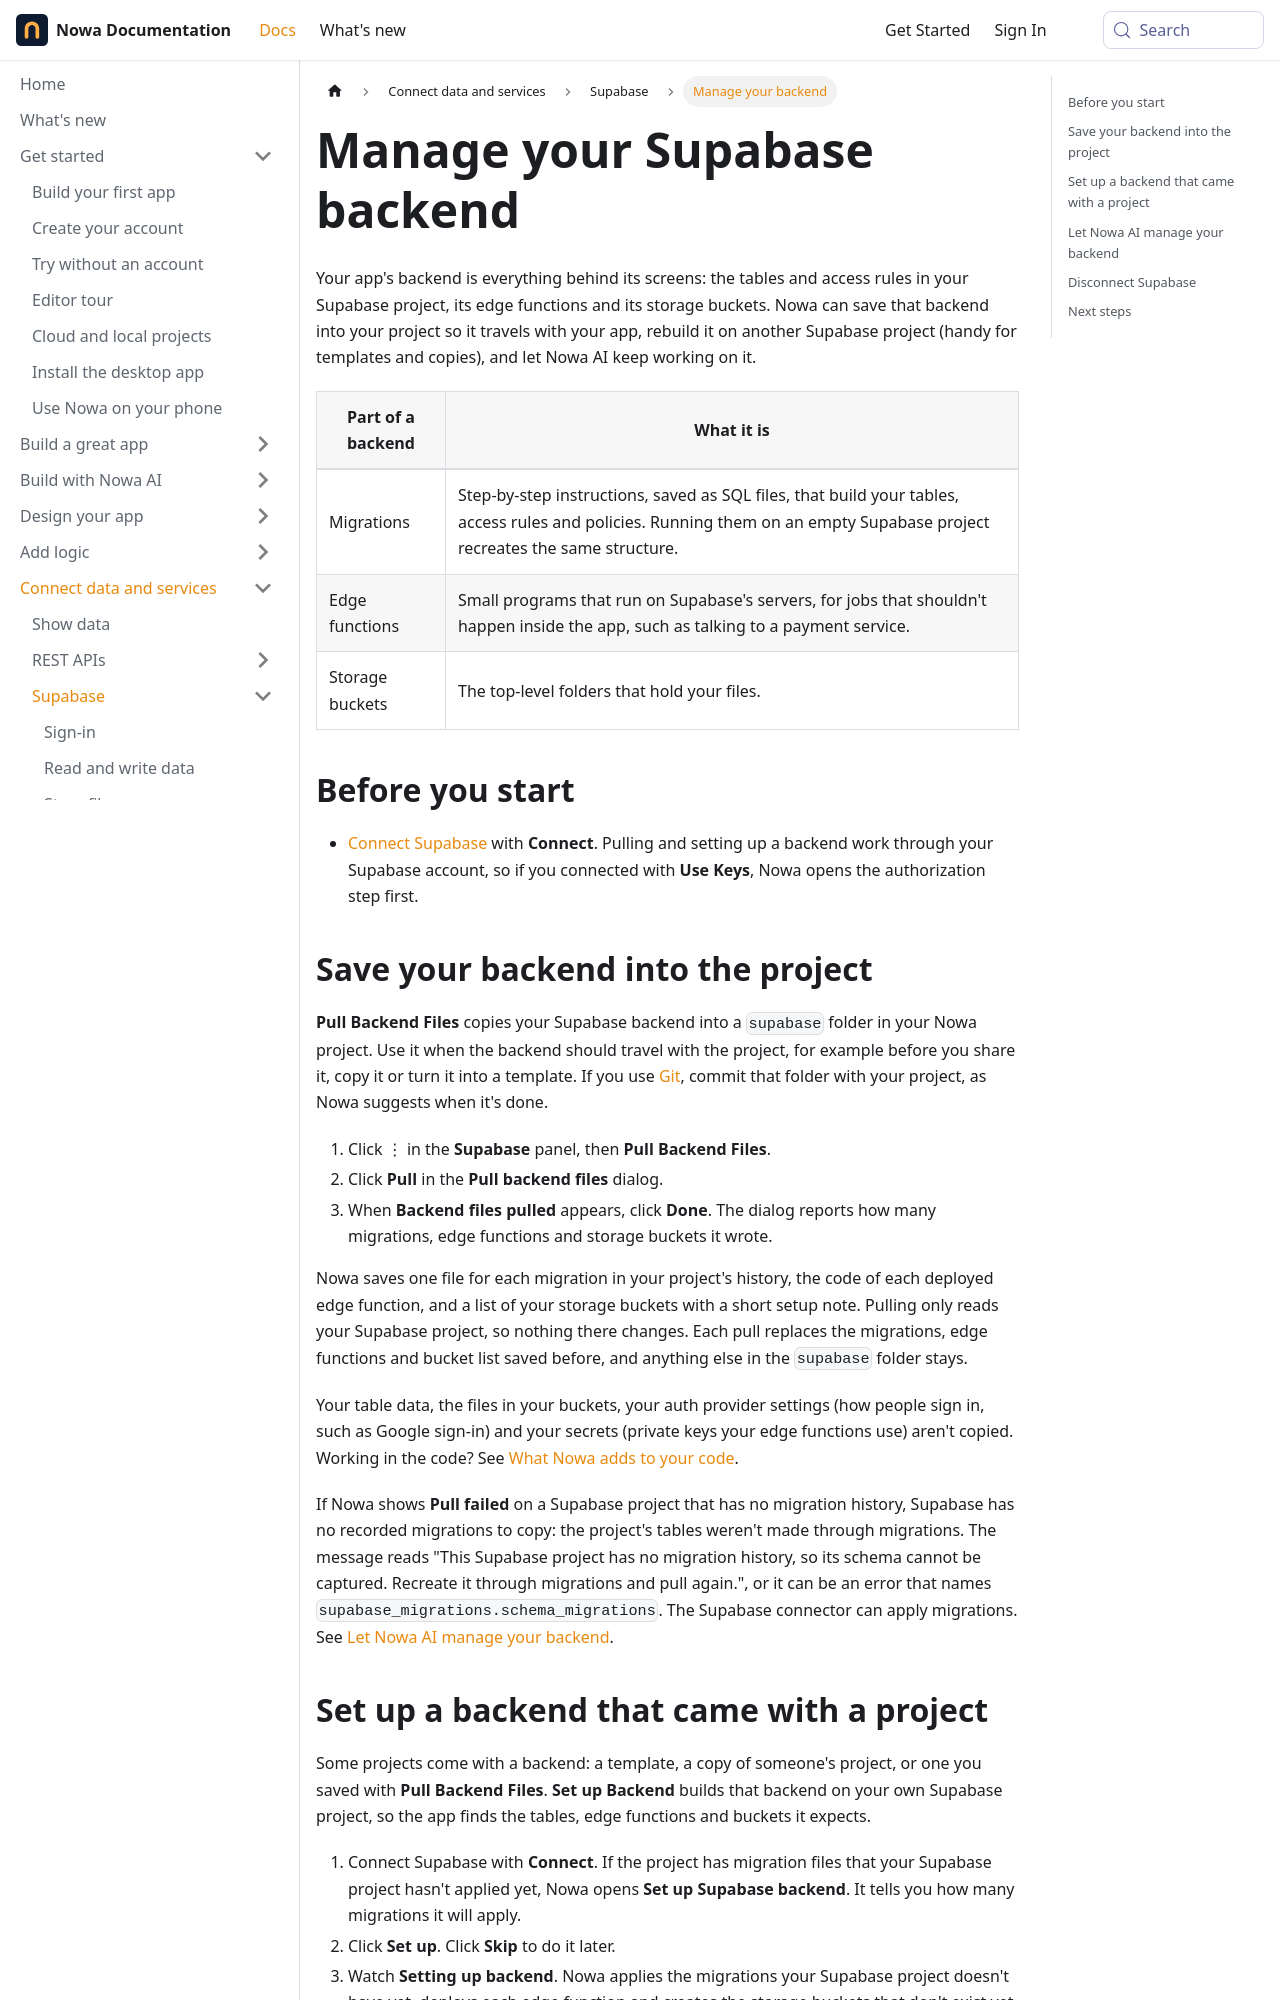

repository: nowaproj/docs · page: integrations/supabase/backend.html · generator: docusaurus

---
title: Manage your Supabase backend
description: Save your Supabase backend into your project, rebuild it on another Supabase project, let Nowa AI manage it, or disconnect Supabase.
sidebar_label: Manage your backend
keywords: [Supabase backend, Pull Backend Files, Set up Backend, Set up Supabase backend, migrations, edge functions, storage buckets, supabase folder, Connect app with AI, Fix with AI, Disconnect, Supabase MCP, SupabaseService, template backend, copy project, Edge Function Secrets]
---

Your app's backend is everything behind its screens: the tables and access rules in your Supabase project, its edge functions and its storage buckets. Nowa can save that backend into your project so it travels with your app, rebuild it on another Supabase project (handy for templates and copies), and let Nowa AI keep working on it.

| Part of a backend | What it is |
|---|---|
| Migrations | Step-by-step instructions, saved as SQL files, that build your tables, access rules and policies. Running them on an empty Supabase project recreates the same structure. |
| Edge functions | Small programs that run on Supabase's servers, for jobs that shouldn't happen inside the app, such as talking to a payment service. |
| Storage buckets | The top-level folders that hold your files. |

## Before you start

- [Connect Supabase](connect.md) with **Connect**. Pulling and setting up a backend work through your Supabase account, so if you connected with **Use Keys**, Nowa opens the authorization step first.

## Save your backend into the project

**Pull Backend Files** copies your Supabase backend into a `supabase` folder in your Nowa project. Use it when the backend should travel with the project, for example before you share it, copy it or turn it into a template. If you use [Git](../../code/git.md), commit that folder with your project, as Nowa suggests when it's done.

1. Click ⋮ in the **Supabase** panel, then **Pull Backend Files**.
2. Click **Pull** in the **Pull backend files** dialog.
3. When **Backend files pulled** appears, click **Done**. The dialog reports how many migrations, edge functions and storage buckets it wrote.

Nowa saves one file for each migration in your project's history, the code of each deployed edge function, and a list of your storage buckets with a short setup note. Pulling only reads your Supabase project, so nothing there changes. Each pull replaces the migrations, edge functions and bucket list saved before, and anything else in the `supabase` folder stays.

Your table data, the files in your buckets, your auth provider settings (how people sign in, such as Google sign-in) and your secrets (private keys your edge functions use) aren't copied. Working in the code? See [What Nowa adds to your code](../../code/generated-code.md#supabase).

If Nowa shows **Pull failed** on a Supabase project that has no migration history, Supabase has no recorded migrations to copy: the project's tables weren't made through migrations. The message reads "This Supabase project has no migration history, so its schema cannot be captured. Recreate it through migrations and pull again.", or it can be an error that names `supabase_migrations.schema_migrations`. The Supabase connector can apply migrations. See [Let Nowa AI manage your backend](#nowa-ai).
